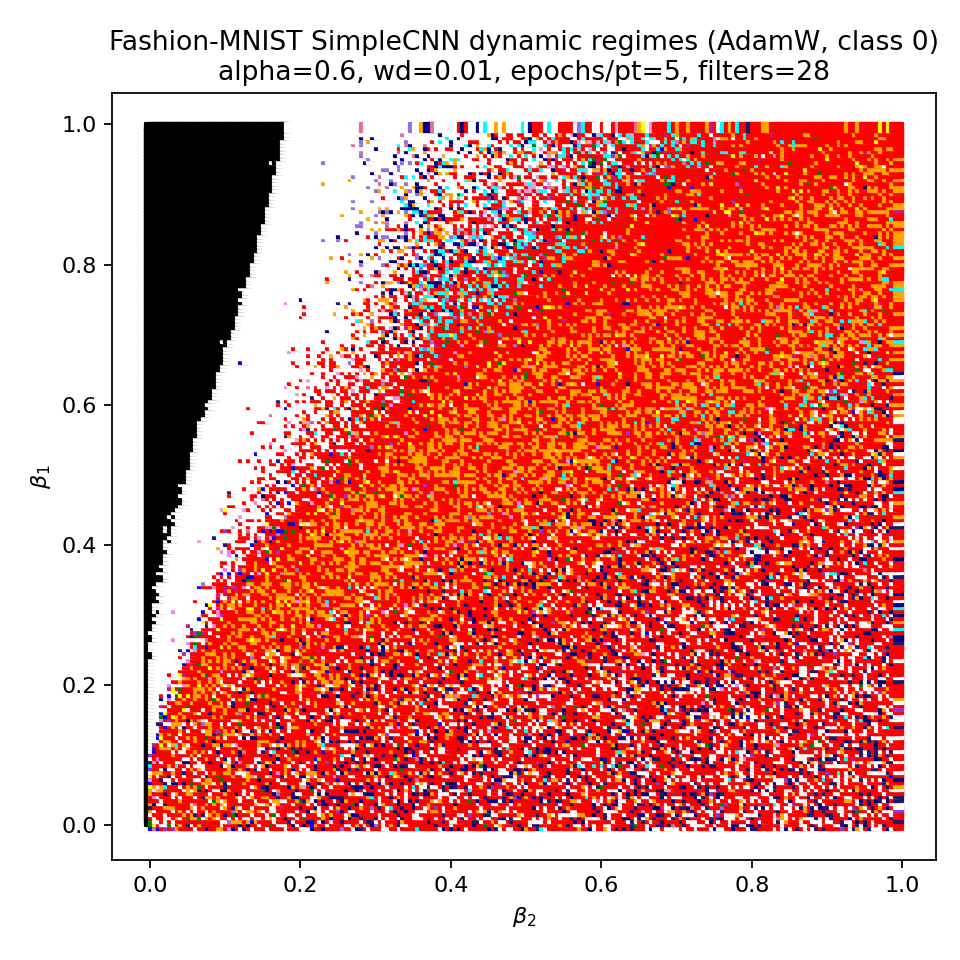

The table this chart was drawn from, first rows:
beta1, beta2, color
0.0, 0.0, white
0.0, 0.005, blue
0.0, 0.01, #DB7093
0.0, 0.015, blue
0.0, 0.02, red
0.0, 0.025, #9932CC
0.0, 0.03, red
0.0, 0.035, #9932CC
0.0, 0.04, orange
0.0, 0.045, red
0.0, 0.05, red
0.0, 0.055, red
0.0, 0.06, red
0.0, 0.065, white
0.0, 0.07, red
0.0, 0.075, red
0.0, 0.08, #000080
0.0, 0.085, red
0.0, 0.09, red
0.0, 0.095, orange
0.0, 0.1, orange
0.0, 0.105, red
0.0, 0.11, violet
0.0, 0.115, #000080
0.0, 0.12, red
0.0, 0.125, white
0.0, 0.13, #191970
0.0, 0.135, red
0.0, 0.14, white
0.0, 0.145, red
0.0, 0.15, red
0.0, 0.155, red
0.0, 0.16, white
0.0, 0.165, red
0.0, 0.17, red
0.0, 0.175, red
0.0, 0.18, red
0.0, 0.185, white
0.0, 0.19, red
0.0, 0.195, red
0.0, 0.2, red
0.0, 0.205, white
0.0, 0.21, white
0.0, 0.215, white
0.0, 0.22, #000080
0.0, 0.225, red
0.0, 0.23, red
0.0, 0.235, #000080
0.0, 0.24, red
0.0, 0.245, red
0.0, 0.25, red
0.0, 0.255, red
0.0, 0.26, #9370DB
0.0, 0.265, red
0.0, 0.27, red
0.0, 0.275, white
0.0, 0.28, #000080
0.0, 0.285, #191970
0.0, 0.29, red
0.0, 0.295, white
... 39,940 more rows
